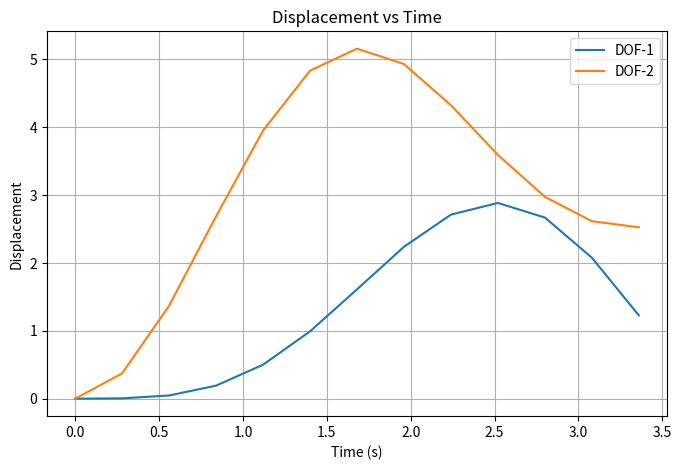
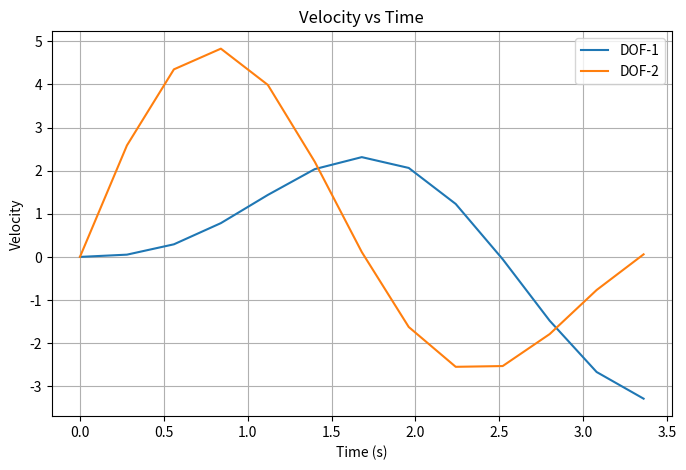
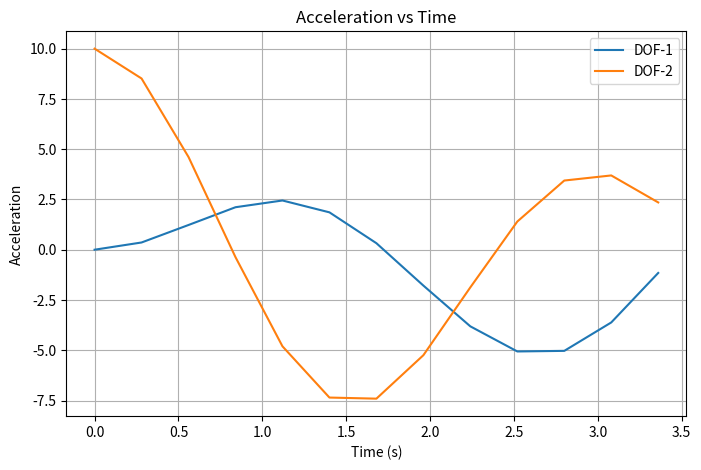

The matplotlib source for these figures, in order:
import numpy as np
import matplotlib.pyplot as plt

def Bathe(M, C, K, initial_t, final_t, n, u0, v0, F_func, plot_dofs=None):
    """
    Solve a system of ODEs using the Bathe time integration method.
    Author: Guilherme Brandão.
    
    Input:
        M: Mass matrix.
        C: Damping matrix.
        K: Stiffness matrix.
        initial_t: Start time.
        final_t: End time.
        n: Number of time steps.
        u0: Initial displacements.
        v0: Initial velocities.
        F_func: Function to compute the external force vector as a function of time.
        plot_dofs (list, optional): List of DOFs to plot. Defaults to None (plots all DOFs).

    Returns:
        tuple: Displacement, velocity, acceleration arrays, and time array.
    """
    if n <= 0:
        raise ValueError("Number of time steps 'n' must be positive.")

    # Time step size
    dt = (final_t - initial_t) / n

    # Ensure initial conditions are numpy arrays
    u0 = np.asarray(u0)
    v0 = np.asarray(v0)

    # Initial acceleration
    a0 = np.linalg.solve(M, F_func(initial_t) - C @ v0 - K @ u0)

    # Number of degrees of freedom (DOFs)
    ndof = M.shape[0]

    # Initialize arrays to store results
    u = np.zeros((ndof, n + 1))
    v = np.zeros((ndof, n + 1))
    a = np.zeros((ndof, n + 1))

    # Set initial conditions
    u[:, 0] = u0
    v[:, 0] = v0
    a[:, 0] = a0

    # Precompute modified stiffness matrices
    K_hat1 = (16 / dt**2) * M + (4 / dt) * C + K
    K_hat2 = (9 / dt**2) * M + (3 / dt) * C + K

    for t_step in range(n):
        t = initial_t + t_step * dt

        # First sub-step at t + 0.5*dt
        F_half = F_func(t + 0.5 * dt)
        a_M1 = (16 / dt**2) * u[:, t_step] + (8 / dt) * v[:, t_step] + a[:, t_step]
        a_C1 = (4 / dt) * u[:, t_step] + v[:, t_step]
        F_hat_half = F_half + M @ a_M1 + C @ a_C1
        u_half = np.linalg.solve(K_hat1, F_hat_half)
        v_half = (4 / dt) * (u_half - u[:, t_step]) - v[:, t_step]

        # Second sub-step at t + dt
        F_full = F_func(t + dt)
        a_M2 = (12 / dt**2) * u_half + (4 / dt) * v_half - (3 / dt**2) * u[:, t_step] - (1 / dt) * v[:, t_step]
        a_C2 = (4 / dt) * u_half - (1 / dt) * u[:, t_step]
        F_hat_full = F_full + M @ a_M2 + C @ a_C2
        u_full = np.linalg.solve(K_hat2, F_hat_full)
        v_full = (4 / dt) * (u_full - u_half) - v_half
        a_full = np.linalg.solve(M, F_func(t + dt) - C @ v_full - K @ u_full)

        # Store results
        u[:, t_step + 1] = u_full
        v[:, t_step + 1] = v_full
        a[:, t_step + 1] = a_full

    # Time array
    time_array = np.linspace(initial_t, final_t, n + 1)

    # Plot results if required
    if plot_dofs is None:
        plot_dofs = list(range(ndof))

    for quantity, label in zip([u, v, a], ["Displacement", "Velocity", "Acceleration"]):
        plt.figure(figsize=(8, 5))
        for dof in plot_dofs:
            plt.plot(time_array, quantity[dof, :], label=f"DOF-{dof + 1}")
        plt.title(f"{label} vs Time")
        plt.xlabel("Time (s)")
        plt.ylabel(label)
        plt.legend()
        plt.grid(True)
        plt.show()

    return u, v, a, time_array

# Example usage
if __name__ == "__main__":
    # Example system
    M = np.array([[2.0, 0.0], [0.0, 1.0]])
    K = np.array([[6.0, -2.0], [-2.0, 4.0]])
    C = np.zeros((2, 2))

    initial_t = 0.0
    final_t = 3.36
    n = 12

    u0 = [0.0, 0.0]
    v0 = [0.0, 0.0]

    def F_func(t):
        return np.array([0.0, 10.0])  # Constant force applied to DOF-2

    plot_dofs = [0, 1]

    u, v, a, time_array = Bathe(M, C, K, initial_t, final_t, n, u0, v0, F_func, plot_dofs)